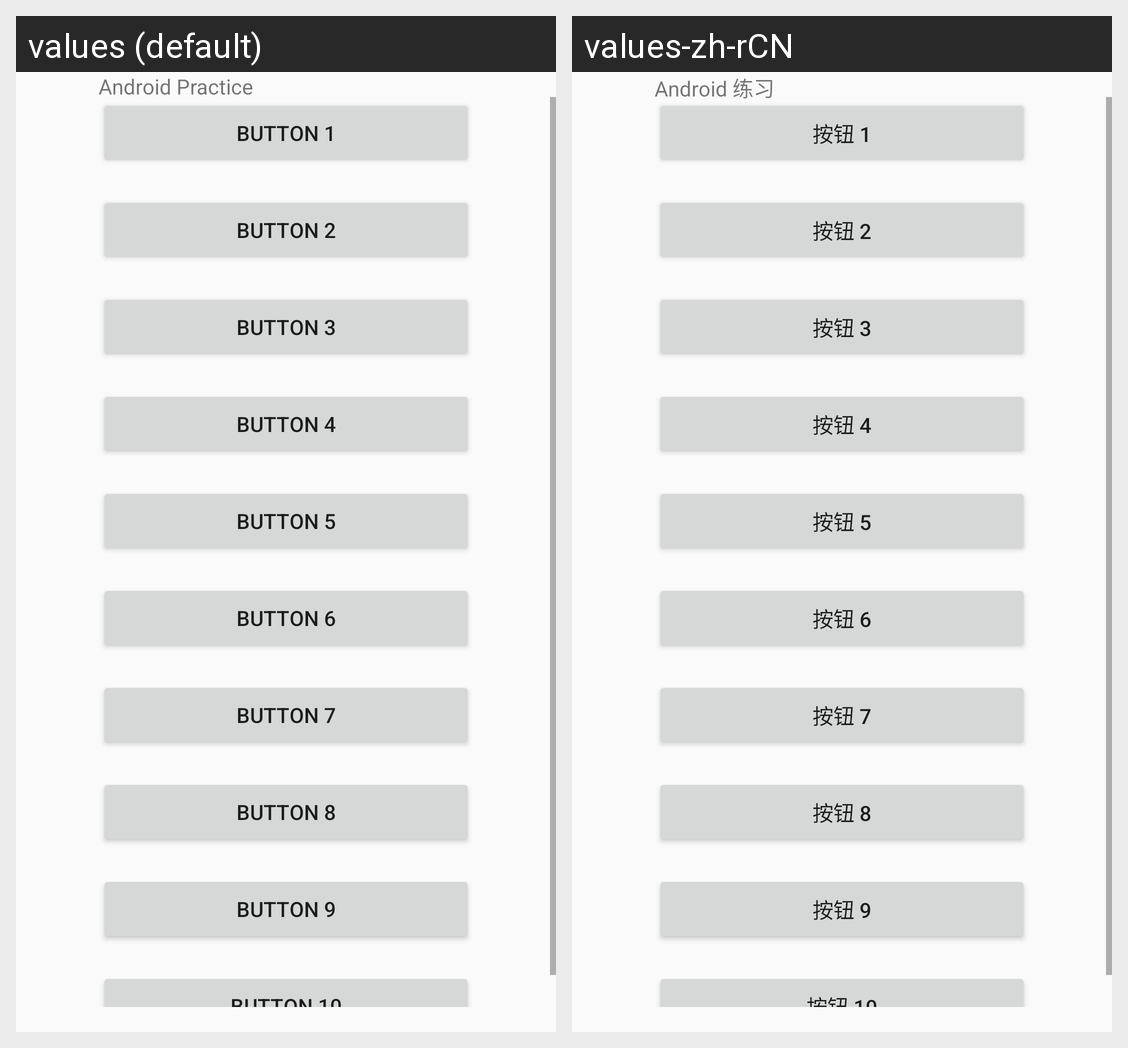

Here is an Android app screen in its default locale and in the app's own translations. Write out the translated-string differences for the strings that appear on this screen.
Android screen res/layout/activity_main.xml rendered under 2 locales, left to right: values (default), values-zh-rCN. Device: Nexus 5 (rendered at 1080×1920; each locale shown at half size, 540×960, under a caption strip naming it); theme AppTheme.NoActionBar.
Strings drawn on this screen, with the default value and each locale's value (text and hints the layout hard-codes, and strings that could not be matched under every locale, appear in the picture but are not listed):

title
  values: Android Practice
  values-zh-rCN: Android 练习

button1
  values: button 1
  values-zh-rCN: 按钮 1

button2
  values: button 2
  values-zh-rCN: 按钮 2

button3
  values: button 3
  values-zh-rCN: 按钮 3

button4
  values: button 4
  values-zh-rCN: 按钮 4

button5
  values: button 5
  values-zh-rCN: 按钮 5

button6
  values: button 6
  values-zh-rCN: 按钮 6

button7
  values: button 7
  values-zh-rCN: 按钮 7

button8
  values: button 8
  values-zh-rCN: 按钮 8

button9
  values: button 9
  values-zh-rCN: 按钮 9

button10
  values: button 10
  values-zh-rCN: 按钮 10
